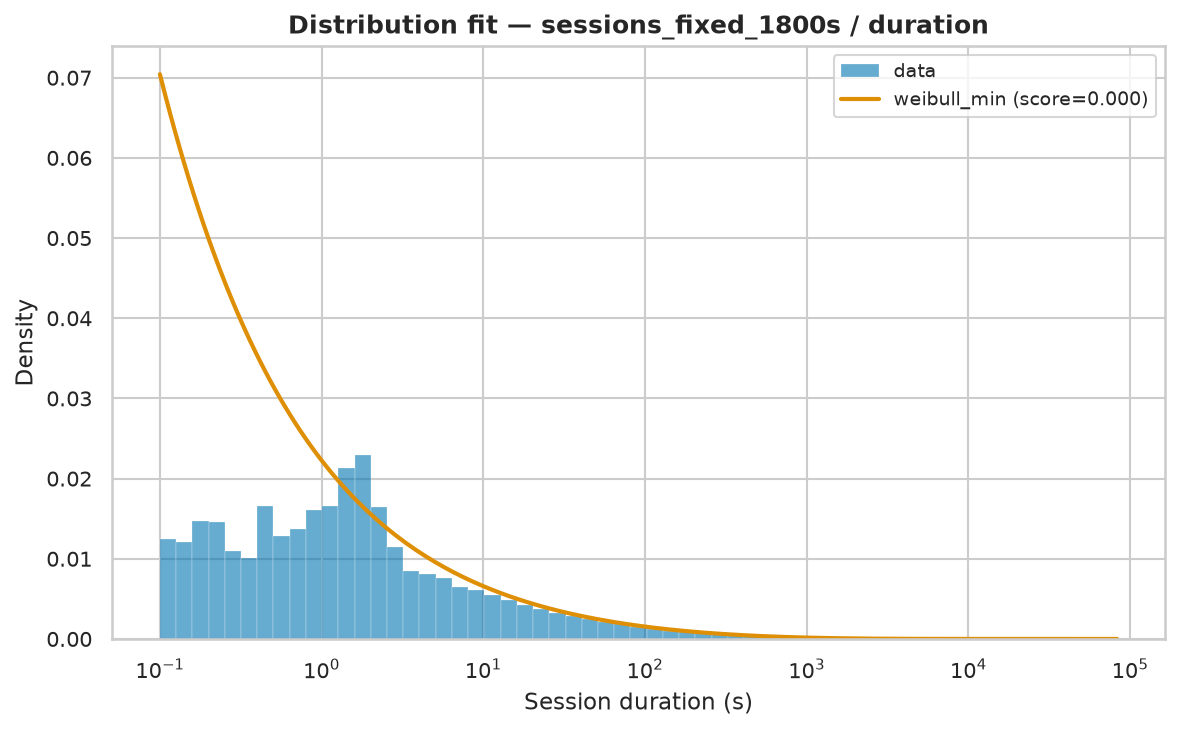

The table this chart was drawn from, first rows:
name	score	bootstrap_score	bootstrap_pass	loc	scale	arg
weibull_min	2.65068087641442e-06	0.4	True	0.001	407	(np.float64(0.5154426106452483),)
lognorm	2.869085508781543e-06	0.0	False	-0.4767	209.4	(np.float64(2.18153573400767),)
fisk	3.1818728072919554e-06	0.0	False	0.001	182.8	(np.float64(0.7342465800821989),)
genpareto	3.242862392232695e-06	0.0	False	0.001	214.3	(np.float64(1.1765500338843697),)
pareto	3.3385294658114533e-06	0.0	False	-197.5	197.5	(np.float64(0.8630848796330324),)
lomax	3.3385299873001588e-06	0.0	False	0.001	197.5	(np.float64(0.8630850282749867),)
expon	6.569454187818297e-06	0.0	False	0.001	933.3	()
gamma	1.2046290760311008e-05	0.0	False	0.001	4.268	(np.float64(0.0005946833255686176),)
